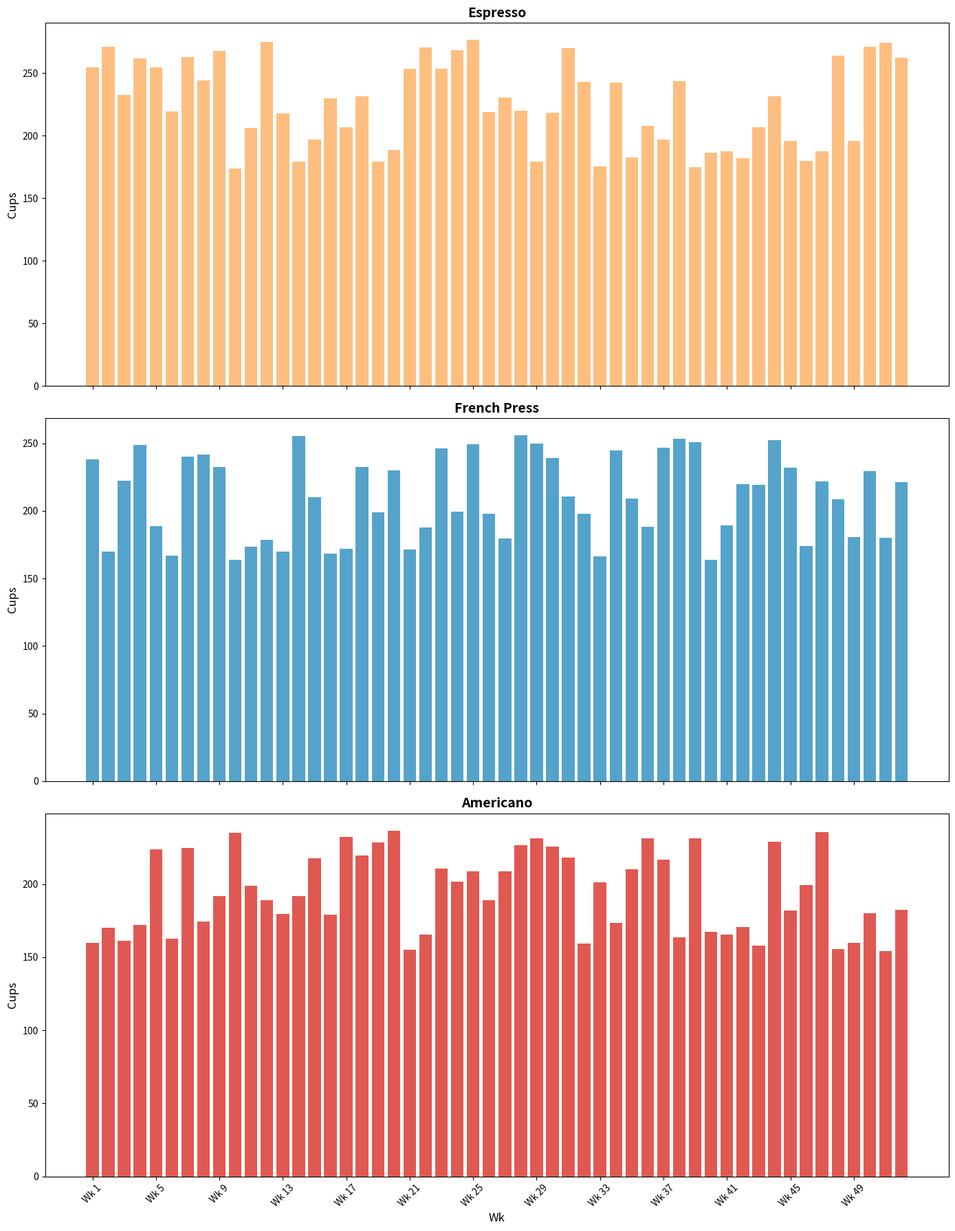

Python code for this plot:
import matplotlib.pyplot as plt
import numpy as np

weeks = np.array(range(1, 53))

# Original data - modified step with shuffling
espresso_consumption = 220 + 50 * np.sin(np.linspace(0, 4 * np.pi, 52)) + np.linspace(0, 10, 52)
french_press_consumption = 200 + 45 * np.sin(np.linspace(0, 4 * np.pi, 52) + np.pi / 8) + np.linspace(5, 15, 52)
americano_consumption = 180 + 40 * np.sin(np.linspace(0, 4 * np.pi, 52) - np.pi / 6) + np.linspace(10, 20, 52)

# Shuffling the data within its own structure
shuffled_espresso_consumption = np.random.permutation(espresso_consumption)
shuffled_french_press_consumption = np.random.permutation(french_press_consumption)
shuffled_americano_consumption = np.random.permutation(americano_consumption)

# Sorting the data in ascending order
sorted_espresso_weeks = weeks[np.argsort(shuffled_espresso_consumption)]
sorted_espresso_consumption = np.sort(shuffled_espresso_consumption)

sorted_french_press_weeks = weeks[np.argsort(shuffled_french_press_consumption)]
sorted_french_press_consumption = np.sort(shuffled_french_press_consumption)

sorted_americano_weeks = weeks[np.argsort(shuffled_americano_consumption)]
sorted_americano_consumption = np.sort(shuffled_americano_consumption)

colors = ['#fdae61', '#2b8cbe', '#d73027']

fig, ax = plt.subplots(3, 1, figsize=(14, 18), sharex=True)

ax[0].bar(sorted_espresso_weeks, sorted_espresso_consumption, color=colors[0], alpha=0.8)
ax[0].set_title("Espresso", fontsize=14, fontweight='bold')
ax[0].set_ylabel("Cups", fontsize=12)

ax[1].bar(sorted_french_press_weeks, sorted_french_press_consumption, color=colors[1], alpha=0.8)
ax[1].set_title("French Press", fontsize=14, fontweight='bold')
ax[1].set_ylabel("Cups", fontsize=12)

ax[2].bar(sorted_americano_weeks, sorted_americano_consumption, color=colors[2], alpha=0.8)
ax[2].set_title("Americano", fontsize=14, fontweight='bold')
ax[2].set_ylabel("Cups", fontsize=12)
ax[2].set_xlabel("Wk", fontsize=12)

for a in ax:
    a.set_xticks(weeks[::4])
    a.set_xticklabels(['Wk {}'.format(i) for i in weeks[::4]], rotation=45)

plt.tight_layout()
plt.show()
